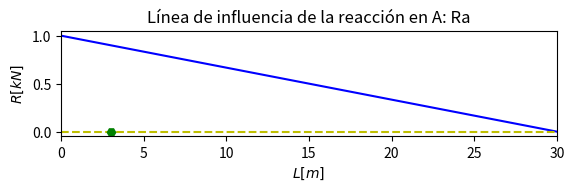

Recreate this plot in Python. (Note: this script raises an exception after producing the figure.)
"""
Cálculo de las líneas de influencia para vigas simplemente apoyadas.

[redacted]
email:  [email redacted]
Fecha:  mayo/2022

Universidad Nacional de Colombia Sede Manizales
Especialización en Estructuras.
"""

# Librerías de trabajo.
import numpy as np
import matplotlib.pyplot as plt


# Funciones para simplificación del código:
# -----------------------------------------------------------------------------

def AproximaPunto_xi(dominio, xi):
    """Aproxima un punto de interés a un x dentro del dominio de la LI."""
    posicion = np.argmin(np.abs(dominio - xi))
    x = dominio[posicion]
    return x, posicion


def Calcula_LI(dominio, n, L, xi, E, I):
    """Calcula las lineas de influencia para reacciones, fuerza cortante, 
    momento flector, giro y desplazamiento."""

    # Aproximo los puntos de interés a uno que exista dentro de mi dominio.
    x, posicion = AproximaPunto_xi(dominio, xi)

    # Reservo espacio de memoria.
    R = np.zeros((n, 2))            # Reacciones Ra y Rb.
    V = np.zeros(n)                 # Fuerza Cortante.
    M = np.zeros(n)                 # Momento Flector.
    t = np.zeros(n)                 # Girdo dz_dx.
    z = np.zeros(n)                 # Desplazamiento y deflexión z.

    # Cargas puntuales móviles.
    for i in range(n):
            a = dominio[i]
            b = L-a 

            # Cálculo de las reacciones.
            Ra = b/L; R[i, 0] += Ra
            Rb = a/L; R[i, 1] += Rb

            # Condicional para saber qué ecuaciones utilizar según la posición.
            if a >= x:
                    V[i] = -Ra 
                    M[i] = b/L*x;
                    t[i] = b*x**2/(2*L*E*I) +a**2/(2*E*I) -a**3/(6*L*E*I) -a*L/(3*E*I);
                    z[i] = -L*b*x/(6*E*I)*(1 -b**2/L**2 - x**2/L**2);
            else:
                    V[i] = Rb;
                    M[i] = a*(L-x)/L;
                    t[i] = a*x/(E*I) -a*x**2/(2*L*E*I) -a**3/(6*L*E*I) -a*L/(3*E*I);
                    z[i] = -L*a*(L-x)/(6*E*I)*(1 -a**2/L**2 -((L-x)/L)**2);
    
    return R, V, M, t, z, x 

def Grafica_LI(LI, dominio, concepto, xi):
    """Grafica las lineas de influencia. Si es de reacciones las grafica en un 
    mismo pliego."""

    # Si se grafica LI para reacciones.
    if concepto == "R":

        fig = plt.figure()
        fig.subplots_adjust(wspace=1.5, hspace=1.5) # Ajuste del espacio entre gráficos.

        for i in range (2):
            ax = fig.add_subplot(2, 1, i+1)
            ax.plot(dominio, LI[:, i], '-b')
            ax.plot(dominio, np.zeros(dominio.shape[0]), '--y')
            ax.plot(xi, 0, 'Hg', label=r"$x_i$")
            if i == 0:
                ax.set_title("Línea de influencia de la reacción en A: Ra")
            elif i == 1:
                ax.set_title("Línea de influencia de la reacción en B: Rb")
            else:
                break
            ax.set_xlabel(r'$L [m]$')
            ax.set_ylabel(r'$R[kN]$')
            ax.set_xlim(0, L)
            ax.grid(b=True, which='major', linestyle='-')

        plt.show()
    
    # Si se grafica LI para las demás variables:
    else:
        fig = plt.figure()
        fig.set_size_inches(8, 4)
        fig.subplots_adjust(wspace=1.5, hspace=1.5) # Ajuste del espacio entre gráficos.
        
        ax = fig.add_subplot(1, 1, 1)
        ax.plot(dominio, LI, '-b')
        ax.plot(dominio, np.zeros(dominio.shape[0]), '--y')
        ax.plot(xi, 0, 'Hg', label=r"$x_i$")
        # Si hay una distancia extra entonces grafica ejes.
        if concepto == "V": 
            ax.set_ylabel(r'$V [kN]$')
            ax.set_title("Línea de influencia para Fuerza Cortante (V)")
        if concepto == "M": 
            ax.set_ylabel(r'$M [kN.m]$')
            ax.set_title("Línea de influencia para Momento Flector (M)")
        if concepto == "t": 
            ax.set_ylabel(r'$\theta [^\degree]$')
            ax.set_title("Línea de influencia para el girdo " + r"$(\frac{dz}{dx})$")
        if concepto == "z": 
            ax.set_ylabel(r'$z [kN]$')
            ax.set_title("Línea de influencia para la deflexión vertical (z)")

        ax.set_xlabel(r'$L [m]$')
        ax.set_xlim(0, L)
        ax.grid(b=True, which='major', linestyle='-')
        
        plt.show()


# LI para un ejemplo.
# -----------------------------------------------------------------------------

L  = 30           # m,    Longitud entre apoyos del puente.
E  = 200000       # MPa,  módulo de elasticidad del material.
bv = 0.7          # m,    base de la viga.
hv = 1            # m,    alto de la viga.
I  = bv*hv**3/12  # m4,   Inercia de la viga rectangular.

# Punto de interés para la LI (punto de análisis).
x_li = 3

# Discretización del puente.
n = 1000   # Dominio de la línea de influencia.
ll = np.linspace(0, L, n)

# Ejecución.
# -----------------------------------------------------------------------------

# Calculo la LI en x_li
R, V, M, t, z, x_li_a = Calcula_LI(ll, n, L, x_li, E, I)  

# Grafico la línea de influencia.
Grafica_LI(R, ll, "R", x_li_a)
Grafica_LI(V, ll, "V", x_li_a)
Grafica_LI(M, ll, "M", x_li_a)
Grafica_LI(t, ll, "t", x_li_a)
Grafica_LI(z, ll, "z", x_li_a)

# Fin :)